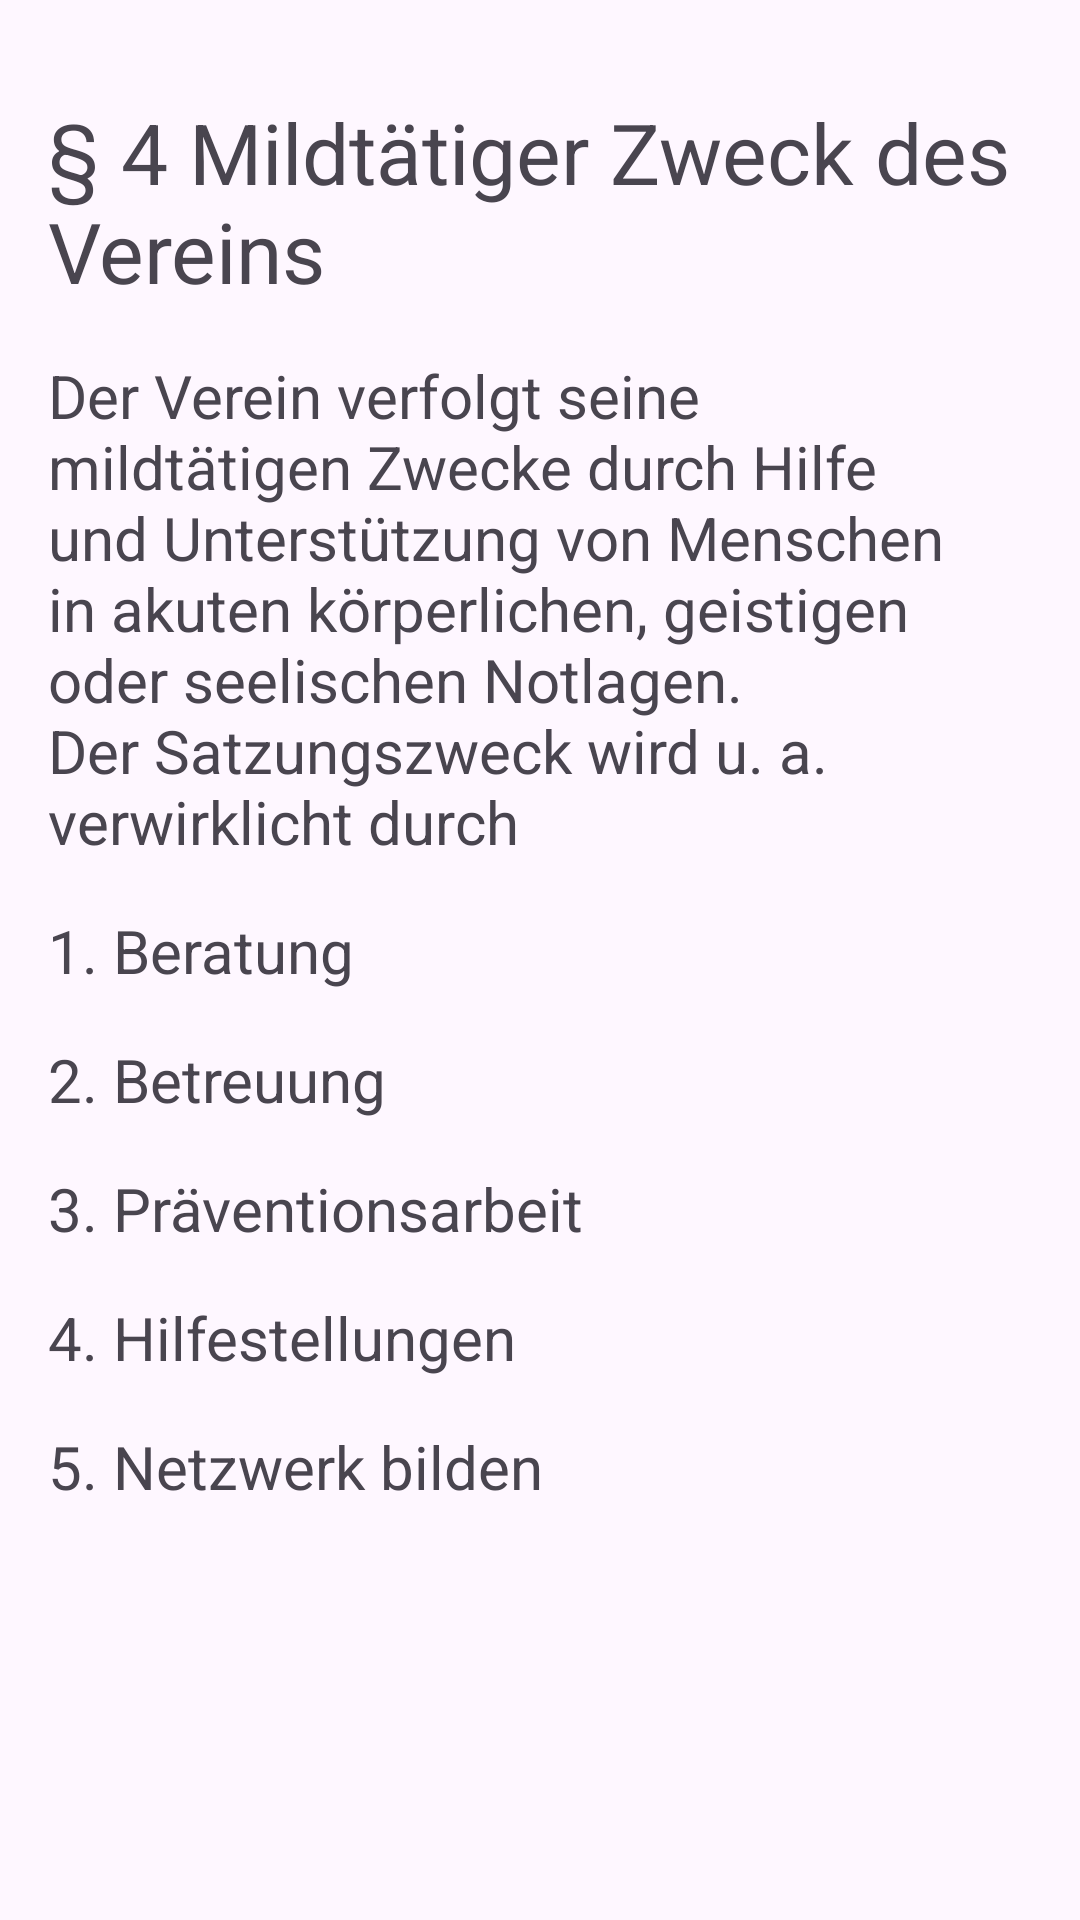

Here is an Android app screen rendered from its layout file. Give the layout XML and the strings, colors and styles it references.
<!-- AndroidManifest.xml: application theme Theme.ToBeMobile -->
<!-- res/layout/fragment_fortyfourth.xml -->
<?xml version="1.0" encoding="utf-8"?>
<ScrollView xmlns:android="http://schemas.android.com/apk/res/android"
    xmlns:tools="http://schemas.android.com/tools"
    android:layout_width="match_parent"
    android:layout_height="wrap_content"
    tools:context=".pages.satzung.FortyfourthFragment">

    <LinearLayout
        android:layout_width="match_parent"
        android:layout_height="wrap_content"
        android:orientation="vertical"
        android:gravity="center"
        android:padding="16dp">

        <TextView
            android:textIsSelectable="true"
            android:layout_width="wrap_content"
            android:layout_height="wrap_content"
            android:layout_marginTop="16dp"
            android:textSize="@dimen/h2"
            android:text="@string/t20_4_h" />

        <TextView
            android:textIsSelectable="true"
            android:layout_width="wrap_content"
            android:layout_height="wrap_content"
            android:layout_marginTop="16dp"
            android:textSize="@dimen/h1"
            android:text="@string/t20_4_1_h" />

        <TextView
            android:textIsSelectable="true"
            android:layout_width="wrap_content"
            android:layout_height="wrap_content"
            android:layout_marginTop="16dp"
            android:textSize="@dimen/h1"
            android:layout_gravity="start"
            android:text="@string/t20_4_2_h" />

        <TextView
            android:textIsSelectable="true"
            android:layout_width="wrap_content"
            android:layout_height="wrap_content"
            android:layout_marginTop="16dp"
            android:textSize="@dimen/h1"
            android:layout_gravity="start"
            android:text="@string/t20_4_3_h" />

        <TextView
            android:textIsSelectable="true"
            android:layout_width="wrap_content"
            android:layout_height="wrap_content"
            android:layout_marginTop="16dp"
            android:textSize="@dimen/h1"
            android:layout_gravity="start"
            android:text="@string/t20_4_4_h" />

        <TextView
            android:textIsSelectable="true"
            android:layout_width="wrap_content"
            android:layout_height="wrap_content"
            android:layout_marginTop="16dp"
            android:textSize="@dimen/h1"
            android:layout_gravity="start"
            android:text="@string/t20_4_5_h" />

        <TextView
            android:textIsSelectable="true"
            android:layout_width="wrap_content"
            android:layout_height="wrap_content"
            android:layout_marginTop="16dp"
            android:textSize="@dimen/h1"
            android:layout_gravity="start"
            android:text="@string/t20_4_6_h" />
    </LinearLayout>
</ScrollView>
<!-- resources referenced by this layout -->
<resources>
  <dimen name="h1">20sp</dimen>
  <dimen name="h2">28sp</dimen>
  <string name="t20_4_1_h">Der Verein verfolgt seine mildtätigen Zwecke durch Hilfe und Unterstützung von Menschen in
      akuten körperlichen, geistigen oder seelischen Notlagen. Der Satzungszweck wird u. a.
          verwirklicht durch</string>
  <string name="t20_4_2_h">1. Beratung</string>
  <string name="t20_4_3_h">2. Betreuung</string>
  <string name="t20_4_4_h">3. Präventionsarbeit</string>
  <string name="t20_4_5_h">4. Hilfestellungen</string>
  <string name="t20_4_6_h">5. Netzwerk bilden</string>
  <string name="t20_4_h">§ 4 Mildtätiger Zweck des Vereins</string>
  <style name="Theme.ToBeMobile" parent="Base.Theme.ToBeMobile" />
  <style name="Base.Theme.ToBeMobile" parent="Theme.Material3.DayNight.NoActionBar">
          
          <item name="colorPrimary">@color/red</item>
      </style>
</resources>
